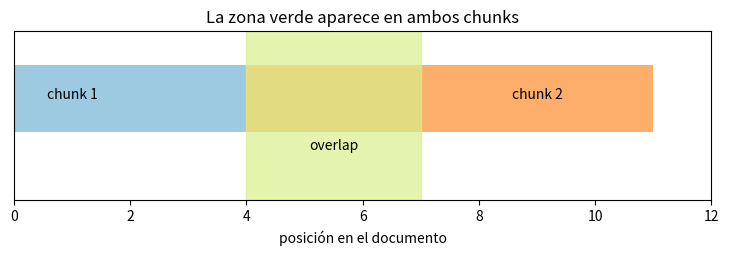

Recreate this plot in Python.
import matplotlib.pyplot as plt
fig, ax = plt.subplots(figsize=(9,2.2))
ax.broken_barh([(0,7),(4,7)], (4,4), facecolors=["#9ecae1","#fdae6b"])
ax.text(1,6,"chunk 1",ha="center"); ax.text(9,6,"chunk 2",ha="center")
ax.axvspan(4,7,color="#d9ef8b",alpha=.7); ax.text(5.5,3,"overlap",ha="center")
ax.set(xlim=(0,12), ylim=(0,10), yticks=[], xlabel="posición en el documento", title="La zona verde aparece en ambos chunks")
plt.show()

def chunks_with_overlap(words, size=7, overlap=3):
    return [" ".join(words[i:i+size]) for i in range(0, len(words), size-overlap)]
sample = "La política de vacaciones requiere aprobación del líder antes de confirmar".split()
print(chunks_with_overlap(sample))
